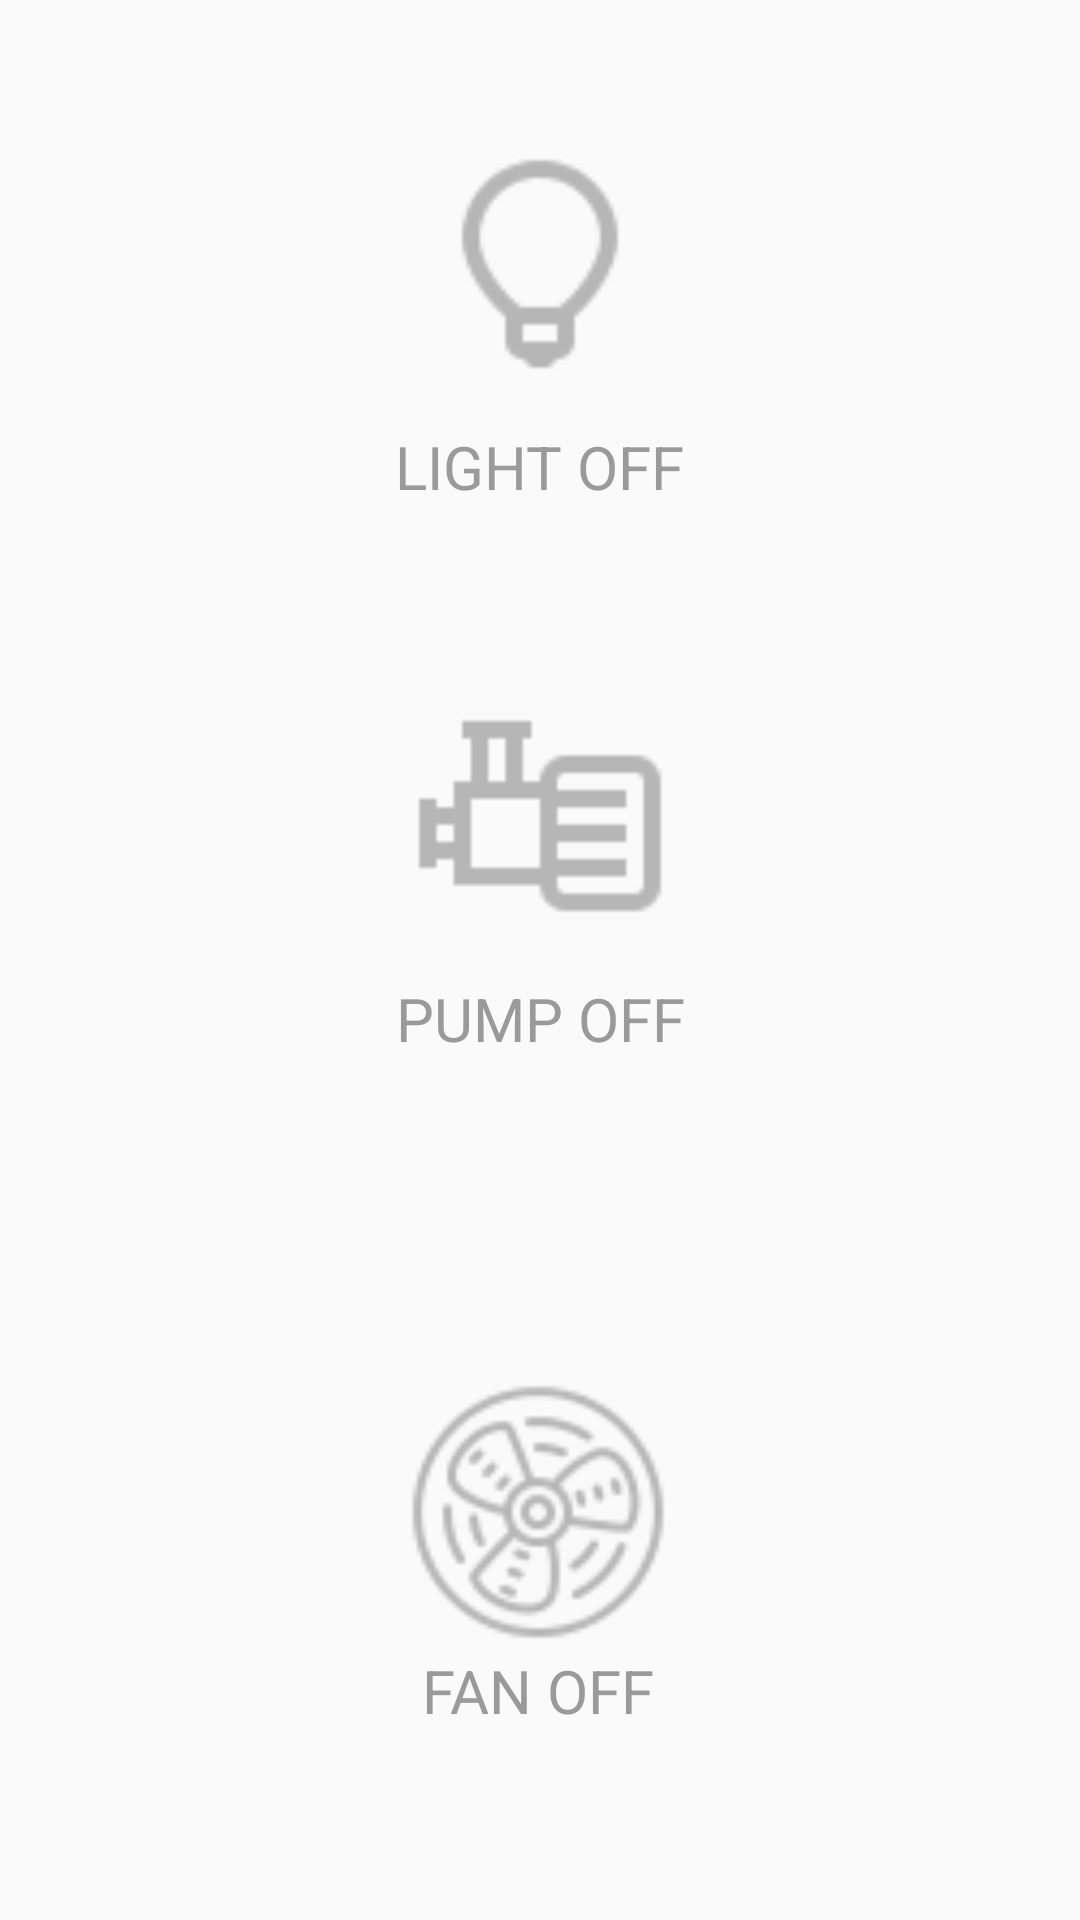

This screen was rendered from an Android layout file. Write that file and the resources it references.
<!-- AndroidManifest.xml: application theme AppTheme -->
<!-- res/layout/fragment_schedule_m.xml -->
<?xml version="1.0" encoding="utf-8"?>
<androidx.constraintlayout.widget.ConstraintLayout xmlns:android="http://schemas.android.com/apk/res/android"
    xmlns:app="http://schemas.android.com/apk/res-auto"
    xmlns:tools="http://schemas.android.com/tools"
    android:layout_width="match_parent"
    android:layout_height="wrap_content"
    tools:context=".Schedule_mFragment">


    <ImageButton
        android:id="@+id/schedule_m_btn_light"
        android:layout_width="92dp"
        android:layout_height="92dp"
        android:layout_marginTop="42dp"
        android:background="@android:color/transparent"
        android:scaleType="centerCrop"
        android:src="@drawable/icons8_light_64px_g"
        app:layout_constraintEnd_toEndOf="parent"
        app:layout_constraintStart_toStartOf="parent"
        app:layout_constraintTop_toTopOf="parent" />


    <ImageButton
        android:id="@+id/schedule_m_btn_fan"
        android:layout_width="92dp"
        android:layout_height="92dp"
        android:layout_marginTop="92dp"
        android:layout_marginBottom="42dp"
        android:background="@android:color/transparent"
        android:scaleType="centerCrop"
        android:src="@drawable/icons8_fan_64px_g"
        app:layout_constraintBottom_toBottomOf="parent"
        app:layout_constraintEnd_toEndOf="parent"
        app:layout_constraintHorizontal_bias="0.498"
        app:layout_constraintStart_toStartOf="parent"
        app:layout_constraintTop_toBottomOf="@+id/schedule_m_btn_pump" />

    <TextView
        android:id="@+id/schedule_m_lbl_light"
        android:layout_width="wrap_content"
        android:layout_height="wrap_content"
        android:layout_marginTop="8dp"
        android:text="LIGHT OFF"
        android:textColor="@color/vf_lightdarkgrey"
        android:textSize="20sp"
        app:layout_constraintEnd_toEndOf="@+id/schedule_m_btn_light"
        app:layout_constraintStart_toStartOf="@+id/schedule_m_btn_light"
        app:layout_constraintTop_toBottomOf="@+id/schedule_m_btn_light" />

    <ImageButton
        android:id="@+id/schedule_m_btn_pump"
        android:layout_width="92dp"
        android:layout_height="92dp"
        android:layout_marginTop="92dp"
        android:background="@android:color/transparent"
        android:scaleType="centerCrop"
        android:src="@drawable/icons8_pump_64px_g"
        app:layout_constraintEnd_toEndOf="parent"
        app:layout_constraintStart_toStartOf="parent"
        app:layout_constraintTop_toBottomOf="@+id/schedule_m_btn_light" />


    <TextView
        android:id="@+id/schedule_m_lbl_pump"
        android:layout_width="wrap_content"
        android:layout_height="wrap_content"
        android:layout_marginTop="8dp"
        android:text="PUMP OFF"
        android:textColor="@color/vf_lightdarkgrey"
        android:textSize="20sp"
        app:layout_constraintEnd_toEndOf="@+id/schedule_m_btn_pump"
        app:layout_constraintStart_toStartOf="@+id/schedule_m_btn_pump"
        app:layout_constraintTop_toBottomOf="@+id/schedule_m_btn_pump" />

    <TextView
        android:id="@+id/schedule_m_lbl_fan"
        android:layout_width="wrap_content"
        android:layout_height="wrap_content"
        android:text="FAN OFF"
        android:textColor="@color/vf_lightdarkgrey"
        android:textSize="20sp"
        app:layout_constraintEnd_toEndOf="@+id/schedule_m_btn_fan"
        app:layout_constraintStart_toStartOf="@+id/schedule_m_btn_fan"
        app:layout_constraintTop_toBottomOf="@+id/schedule_m_btn_fan" />


</androidx.constraintlayout.widget.ConstraintLayout>
<!-- resources referenced by this layout -->
<resources>
  <color name="vf_lightdarkgrey">#9A9A9A</color>
  <!-- drawable icons8_fan_64px_g: png bitmap (drawable-v24, 5299 bytes) -->
  <!-- drawable icons8_light_64px_g: png bitmap (drawable-v24, 1677 bytes) -->
  <!-- drawable icons8_pump_64px_g: png bitmap (drawable-v24, 789 bytes) -->
  <style name="AppTheme" parent="Theme.AppCompat.Light.NoActionBar">
          
  
      </style>
</resources>
